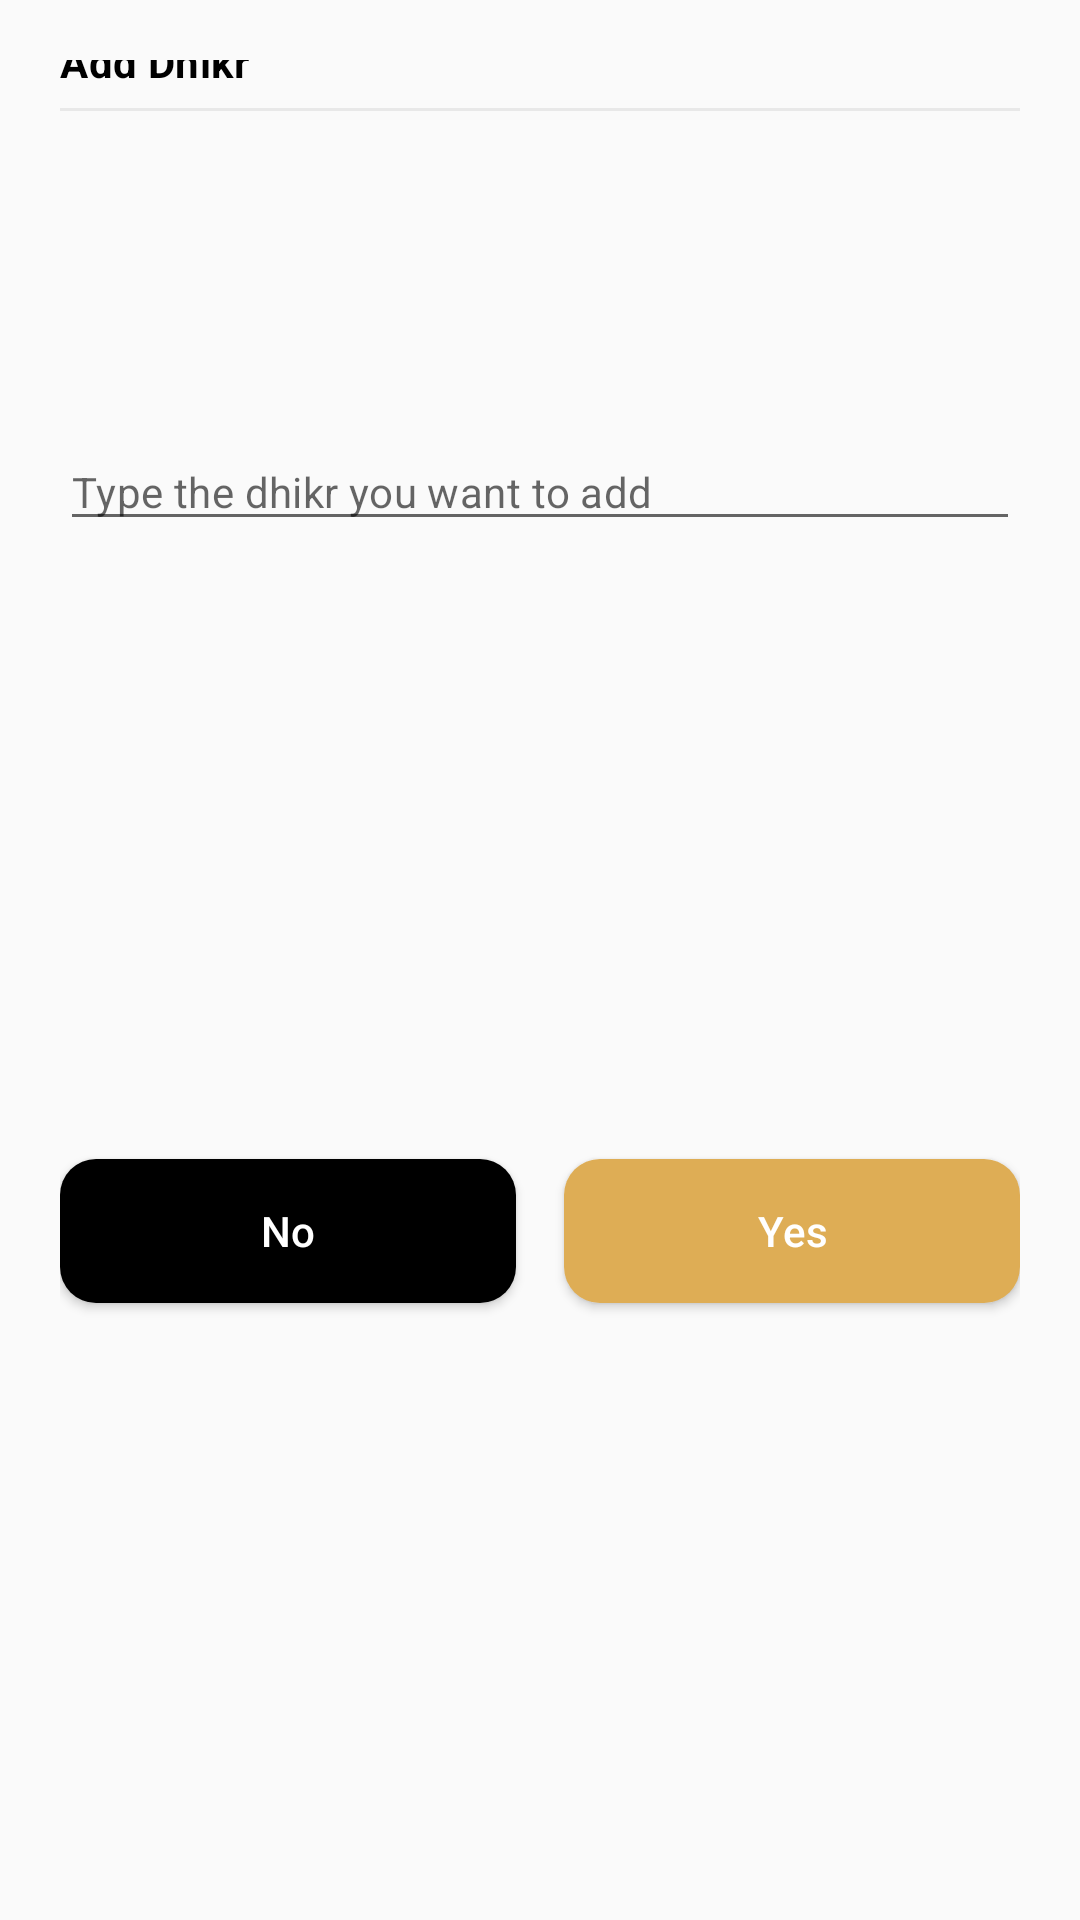

The Android layout XML behind this screen, and the referenced resources:
<!-- AndroidManifest.xml: application theme AppTheme -->
<!-- res/layout/dialog_bottom_add_custom_dhikr.xml -->
<?xml version="1.0" encoding="utf-8"?>
<androidx.constraintlayout.widget.ConstraintLayout xmlns:android="http://schemas.android.com/apk/res/android"
    xmlns:app="http://schemas.android.com/apk/res-auto"
    xmlns:tools="http://schemas.android.com/tools"
    android:id="@+id/clContainer"
    android:layout_width="match_parent"
    android:layout_height="wrap_content"
    android:padding="20dp">

    <TextView
        android:id="@+id/tvTitle"
        android:layout_width="match_parent"
        android:layout_height="wrap_content"
        android:fontFamily="sans-serif"
        android:letterSpacing="0.01"
        android:text="@string/label_add_dhikr"
        android:textColor="#000000"
        android:textSize="14sp"
        android:textStyle="bold"
        app:layout_constraintBottom_toBottomOf="@+id/ivClose"
        app:layout_constraintStart_toStartOf="parent"
        app:layout_constraintTop_toTopOf="@+id/ivClose"
        tools:targetApi="lollipop" />

    <ImageView
        android:id="@+id/ivClose"
        android:layout_width="wrap_content"
        android:layout_height="wrap_content"
        app:layout_constraintEnd_toEndOf="parent"
        app:layout_constraintTop_toTopOf="parent"
        app:srcCompat="@drawable/ic_close"
        tools:ignore="ContentDescription" />

    <View
        android:id="@+id/vwDivider"
        android:layout_width="match_parent"
        android:layout_height="1dp"
        android:layout_marginTop="16dp"
        android:background="#e8e8e8"
        app:layout_constraintEnd_toEndOf="parent"
        app:layout_constraintStart_toStartOf="parent"
        app:layout_constraintTop_toBottomOf="@id/ivClose" />

    <EditText
        android:id="@+id/edtAddDhikr"
        android:layout_width="match_parent"
        android:layout_height="wrap_content"
        android:layout_marginTop="20dp"
        android:fontFamily="sans-serif"
        android:hint="@string/label_hint_add_dhikr"
        android:imeOptions="actionDone"
        android:letterSpacing="0.01"
        android:maxLength="300"
        android:maxLines="6"
        android:textColor="#000000"
        android:textSize="14sp"
        android:textStyle="normal"
        app:layout_constraintBottom_toTopOf="@+id/tvCounterChar"
        app:layout_constraintEnd_toEndOf="parent"
        app:layout_constraintStart_toStartOf="parent"
        app:layout_constraintTop_toBottomOf="@id/vwDivider"
        tools:targetApi="lollipop" />

    <TextView
        android:id="@+id/tvCounterChar"
        android:layout_width="wrap_content"
        android:layout_height="wrap_content"
        android:layout_marginBottom="12dp"
        app:layout_constraintBottom_toTopOf="@id/btnSave"
        app:layout_constraintEnd_toEndOf="parent"
        app:layout_constraintTop_toBottomOf="@id/edtAddDhikr"
        tools:text="0/300" />

    <Button
        android:id="@+id/btnCancel"
        style="?android:attr/buttonStyleSmall"
        android:layout_width="0dp"
        android:layout_height="wrap_content"
        android:layout_marginTop="20dp"
        android:layout_marginEnd="8dp"
        android:background="@drawable/bg_btn_positive"
        android:text="@string/label_no"
        android:textAllCaps="false"
        android:textColor="@android:color/white"
        app:layout_constraintBottom_toBottomOf="parent"
        app:layout_constraintEnd_toStartOf="@+id/btnSave"
        app:layout_constraintStart_toStartOf="parent"
        app:layout_constraintTop_toBottomOf="@id/edtAddDhikr" />

    <Button
        android:id="@+id/btnSave"
        style="?android:attr/buttonStyleSmall"
        android:layout_width="0dp"
        android:layout_height="wrap_content"
        android:layout_marginStart="8dp"
        android:layout_marginTop="20dp"
        android:background="@drawable/bg_btn_negative"
        android:text="@string/label_yes"
        android:textAllCaps="false"
        android:textColor="@android:color/white"
        app:layout_constraintBottom_toBottomOf="parent"
        app:layout_constraintEnd_toEndOf="parent"
        app:layout_constraintStart_toEndOf="@id/btnCancel"
        app:layout_constraintTop_toBottomOf="@id/edtAddDhikr" />

</androidx.constraintlayout.widget.ConstraintLayout>
<!-- resources referenced by this layout -->
<resources>
  <!-- drawable bg_btn_negative (drawable) -->
  <?xml version="1.0" encoding="utf-8"?>
  <shape xmlns:android="http://schemas.android.com/apk/res/android"
      android:shape="rectangle">
      <solid android:color="@color/colorAccent" />
      <corners android:radius="12dp" />
      <padding
          android:bottom="6dp"
          android:left="12dp"
          android:right="12dp"
          android:top="6dp" />
  </shape>
  <!-- drawable bg_btn_positive (drawable) -->
  <?xml version="1.0" encoding="utf-8"?>
  <shape xmlns:android="http://schemas.android.com/apk/res/android"
      android:shape="rectangle">
      <solid android:color="@android:color/black" />
      <corners android:radius="12dp" />
      <padding
          android:bottom="6dp"
          android:left="12dp"
          android:right="12dp"
          android:top="6dp" />
  </shape>
  <!-- drawable ic_close (drawable) -->
  <vector xmlns:android="http://schemas.android.com/apk/res/android"
      android:width="24dp"
      android:height="24dp"
      android:viewportWidth="24"
      android:viewportHeight="24">
    <path
        android:pathData="M19.665,4.335c-0.446,-0.447 -1.17,-0.447 -1.616,0l-6.05,6.049 -6.048,-6.05c-0.446,-0.446 -1.17,-0.446 -1.616,0 -0.447,0.447 -0.447,1.17 0,1.617L10.384,12l-6.05,6.05c-0.446,0.445 -0.446,1.169 0,1.615 0.224,0.223 0.516,0.335 0.809,0.335 0.292,0 0.585,-0.112 0.808,-0.335L12,13.616l6.049,6.05c0.223,0.222 0.516,0.334 0.808,0.334 0.293,0 0.585,-0.112 0.808,-0.335 0.447,-0.446 0.447,-1.17 0,-1.616L13.616,12l6.05,-6.05c0.446,-0.445 0.446,-1.169 0,-1.615"
        android:fillColor="#9A9A9A"
        android:fillType="evenOdd"/>
  </vector>
  <string name="label_add_dhikr">Add Dhikr</string>
  <string name="label_hint_add_dhikr">Type the dhikr you want to add</string>
  <string name="label_no">No</string>
  <string name="label_yes">Yes</string>
  <style name="AppTheme" parent="Theme.AppCompat.Light.NoActionBar">
          
          <item name="colorPrimary">@color/colorPrimary</item>
          <item name="colorPrimaryDark">@color/colorPrimaryDark</item>
          <item name="colorAccent">@color/colorAccent</item>
          <item name="bottomSheetDialogTheme">@style/AppBottomSheetDialogTheme</item>
      </style>
  <color name="colorAccent">#DEAD55</color>
  <color name="colorPrimary">#094825</color>
  <color name="colorPrimaryDark">#094825</color>
  <style name="AppBottomSheetDialogTheme" parent="Theme.Design.Light.BottomSheetDialog">
          <item name="bottomSheetStyle">@style/BottomDialog</item>
          <item name="android:windowIsFloating">false</item>
          <item name="android:windowSoftInputMode">adjustResize</item>
      </style>
  <style name="BottomDialog" parent="Widget.Design.BottomSheet.Modal">
          <item name="android:background">@drawable/bg_dialog</item>
      </style>
</resources>
